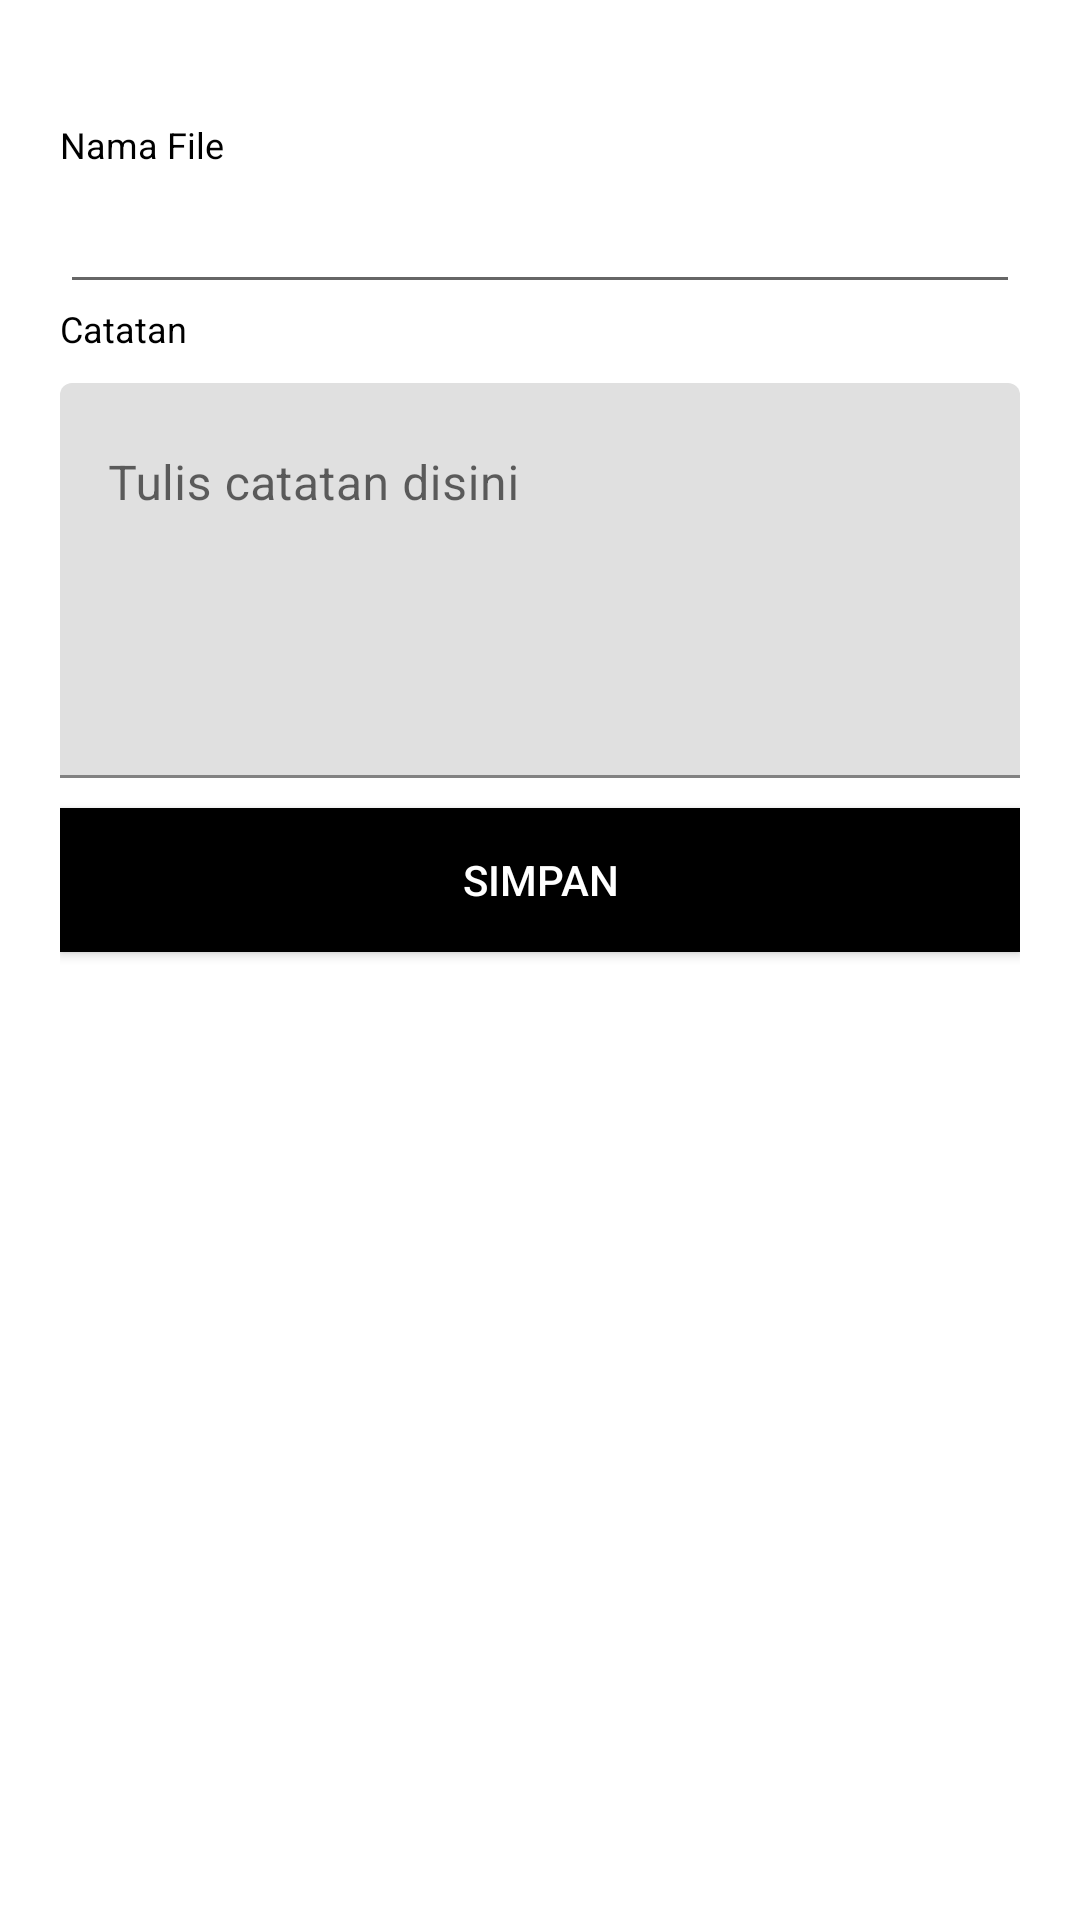

Android layout source for this screen:
<!-- AndroidManifest.xml: application theme Theme.Proyek3 -->
<!-- res/layout/activity_insert_view.xml -->
<?xml version="1.0" encoding="utf-8"?>
<LinearLayout xmlns:android="http://schemas.android.com/apk/res/android"
    xmlns:app="http://schemas.android.com/apk/res-auto"
    xmlns:tools="http://schemas.android.com/tools"
    android:layout_width="match_parent"
    android:layout_height="match_parent"
    android:orientation="vertical"
    tools:context=".InsertViewActivity">

    <LinearLayout
        android:layout_width="match_parent"
        android:layout_height="match_parent"
        android:orientation="vertical"
        android:padding="20dp">
        <TextView
            android:layout_width="match_parent"
            android:layout_height="wrap_content"
            android:text="Nama File"
            android:layout_marginBottom="5dp"
            android:layout_marginTop="20dp"
            android:textColor="@color/black"
            android:textSize="12sp"></TextView>

        <EditText
            android:id="@+id/etNamaFile"
            android:layout_width="match_parent"
            android:layout_height="wrap_content"
            android:height="40dp"
            android:padding="5dp"
            android:textSize="14sp"
            ></EditText>

        <TextView
            android:layout_width="match_parent"
            android:layout_height="wrap_content"
            android:text="Catatan"
            android:textColor="@color/black"
            android:textSize="12sp"></TextView>

        <com.google.android.material.textfield.TextInputLayout
            android:id="@+id/textInputLayout"
            android:layout_width="match_parent"
            android:layout_height="wrap_content"
            android:layout_marginTop="10dp">

            <com.google.android.material.textfield.TextInputEditText
                android:id="@+id/etCatatan"
                android:layout_width="match_parent"
                android:layout_height="wrap_content"
                android:gravity="top"
                android:hint="Tulis catatan disini"
                android:inputType="textMultiLine"
                android:minLines="5" />
        </com.google.android.material.textfield.TextInputLayout>
        <Button
            android:id="@+id/btnSimpan"
            android:layout_width="match_parent"
            android:layout_height="wrap_content"
            android:layout_marginTop="10dp"
            android:background="#000000"
            android:textColor="@color/white"
            android:text="simpan"></Button>
    </LinearLayout>
</LinearLayout>
<!-- resources referenced by this layout -->
<resources>
  <style name="Theme.Proyek3" parent="Theme.MaterialComponents.DayNight.DarkActionBar">
          
          <item name="colorPrimary">@color/purple_500</item>
          <item name="colorPrimaryVariant">@color/purple_700</item>
          <item name="colorOnPrimary">@color/white</item>
          
          <item name="colorSecondary">@color/teal_200</item>
          <item name="colorSecondaryVariant">@color/teal_700</item>
          <item name="colorOnSecondary">@color/black</item>
          
          <item name="android:statusBarColor" tools:targetApi="l">?attr/colorPrimaryVariant</item>
          
      </style>
  <!-- not gathered from this repository: default colours our renderer supplied (Android Studio template values) -->
  <color name="purple_500">#FF6200EE</color>
  <color name="purple_700">#FF3700B3</color>
  <color name="teal_200">#FF03DAC5</color>
  <color name="teal_700">#FF018786</color>
  <color name="black">#FF000000</color>
  <color name="white">#FFFFFFFF</color>
</resources>
